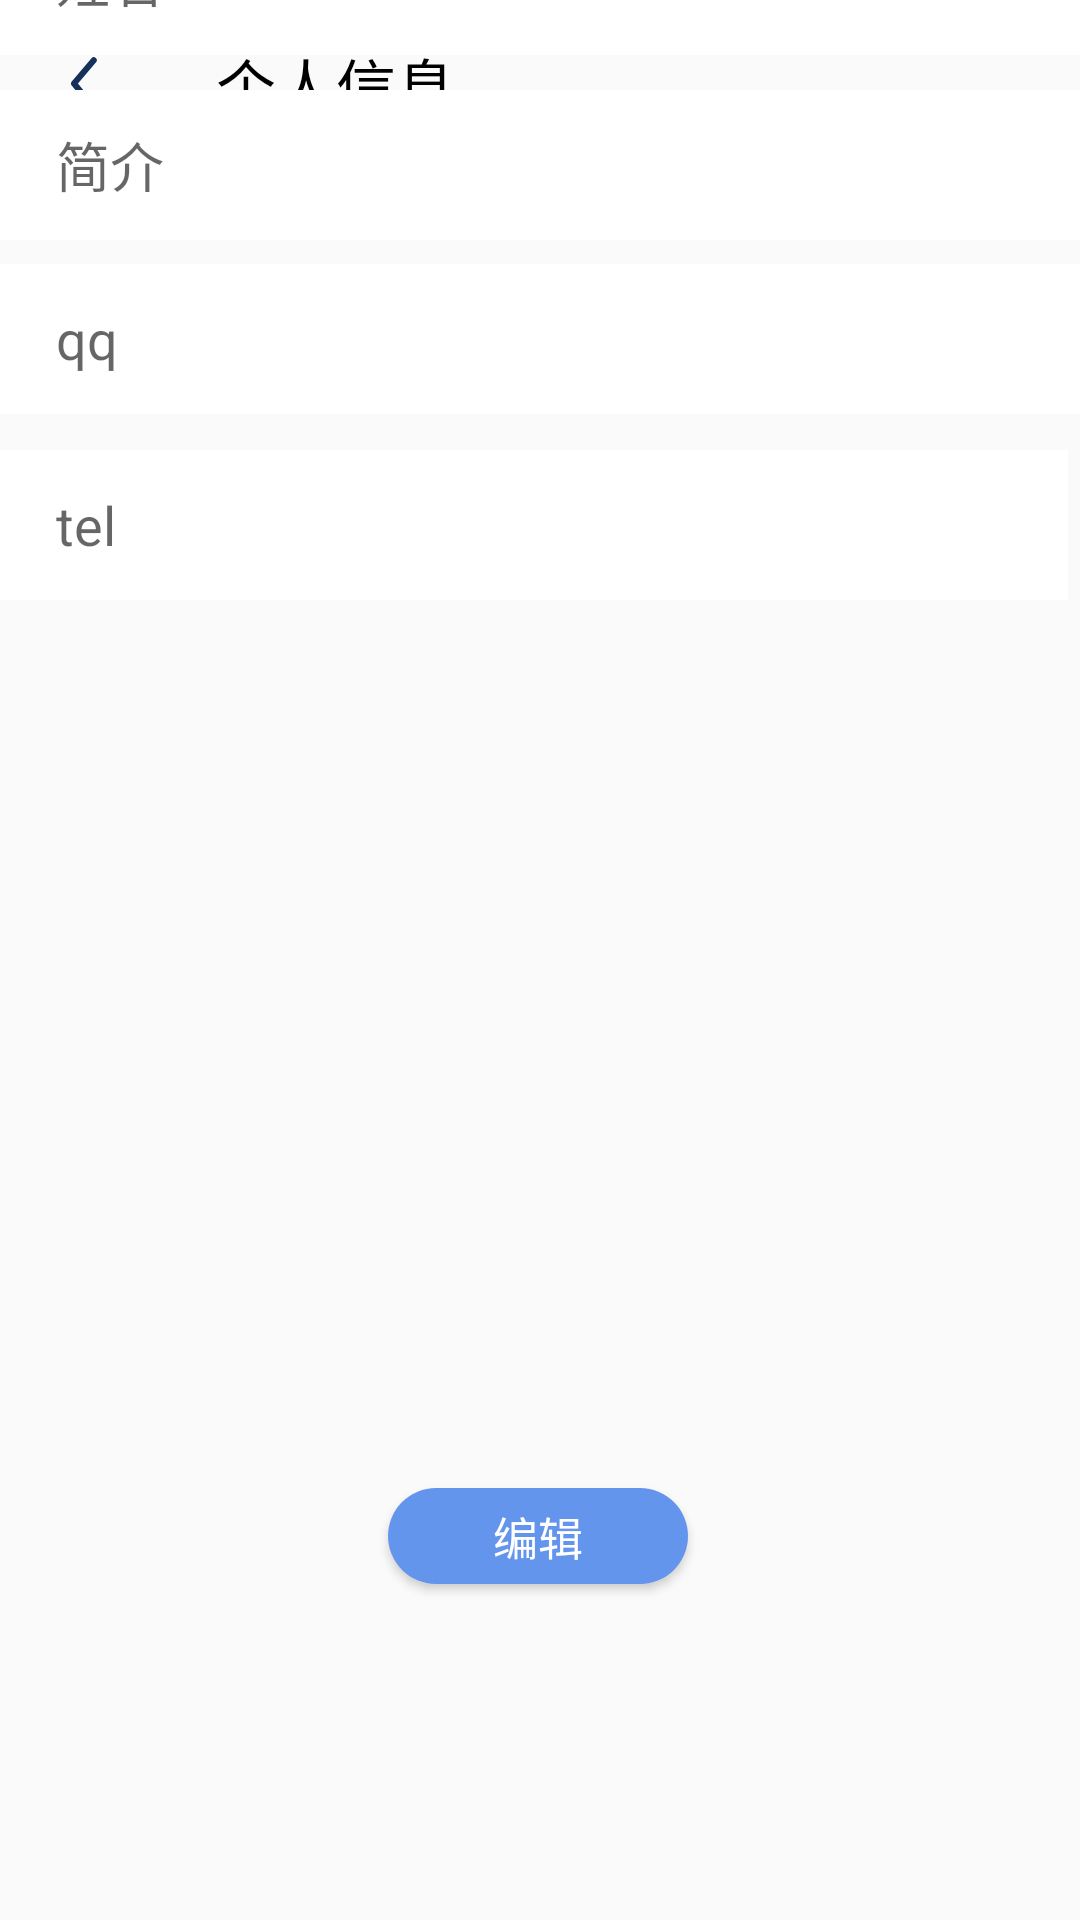

Write the Android layout XML for this screen, with the resource values it uses.
<!-- AndroidManifest.xml: application theme AppTheme -->
<!-- res/layout/activity_person_data.xml -->
<?xml version="1.0" encoding="utf-8"?>

<androidx.constraintlayout.widget.ConstraintLayout xmlns:android="http://schemas.android.com/apk/res/android"
    xmlns:app="http://schemas.android.com/apk/res-auto"
    xmlns:tools="http://schemas.android.com/tools"
    android:layout_width="match_parent"
    android:layout_height="match_parent">

    <androidx.appcompat.widget.Toolbar
        android:id="@+id/toolbar"
        android:layout_width="match_parent"
        android:layout_height="?attr/actionBarSize"
        android:theme="@style/ThemeOverlay.AppCompat.Dark.ActionBar"
        app:layout_constraintTop_toTopOf="parent"
        app:navigationIcon="@drawable/ic_common_toolbar"
        app:popupTheme="@style/ThemeOverlay.AppCompat.Light"
        app:title="个人信息"
        app:titleTextColor="@color/black" />

    <EditText
        android:id="@+id/et_data_name"
        android:layout_width="match_parent"
        android:layout_height="50dp"
        android:layout_marginBottom="12dp"
        android:autoSizeMaxTextSize="15dp"
        android:background="@color/white"
        android:hint="  姓名"
        android:maxLines="1"
        android:padding="10dp"
        app:layout_constraintBottom_toTopOf="@+id/et_data_sign"
        app:layout_constraintTop_toTopOf="parent"
        app:layout_constraintVertical_bias="1.0"
        tools:layout_editor_absoluteX="16dp" />

    <EditText
        android:id="@+id/et_data_sign"
        android:layout_width="match_parent"
        android:layout_height="50dp"
        android:layout_marginBottom="8dp"
        android:autoSizeMaxTextSize="15dp"
        android:background="@color/white"
        android:hint="  简介"
        android:maxLines="1"
        android:padding="10dp"
        app:layout_constraintBottom_toTopOf="@+id/et_data_qq"
        tools:layout_editor_absoluteX="0dp" />

    <EditText
        android:id="@+id/et_data_qq"
        android:layout_width="match_parent"
        android:layout_height="50dp"
        android:layout_marginBottom="12dp"
        android:autoSizeMaxTextSize="15dp"
        android:background="@color/white"
        android:hint="  qq"
        android:maxLines="1"
        android:padding="10dp"
        app:layout_constraintBottom_toTopOf="@+id/et_data_phone_number"
        tools:layout_editor_absoluteX="0dp" />

    <EditText
        android:id="@+id/et_data_phone_number"
        android:layout_width="match_parent"
        android:layout_height="50dp"
        android:layout_marginEnd="4dp"
        android:layout_marginRight="4dp"
        android:layout_marginBottom="440dp"
        android:autoSizeMaxTextSize="15dp"
        android:background="@color/white"
        android:hint="  tel"
        android:maxLines="1"
        android:padding="10dp"
        app:layout_constraintBottom_toBottomOf="parent"
        app:layout_constraintEnd_toEndOf="parent" />

    <Button
        android:id="@+id/bt_data_setData"
        android:layout_width="100dp"
        android:layout_height="32dp"
        android:layout_marginTop="296dp"
        android:background="@drawable/shape_activity_login_button"
        android:text="编辑"
        android:textColor="@color/white"
        android:textSize="15dp"
        app:layout_constraintEnd_toEndOf="parent"
        app:layout_constraintHorizontal_bias="0.498"
        app:layout_constraintStart_toStartOf="parent"
        app:layout_constraintTop_toBottomOf="@+id/et_data_phone_number" />
</androidx.constraintlayout.widget.ConstraintLayout>
<!-- resources referenced by this layout -->
<resources>
  <color name="black">#000000</color>
  <color name="white">#fff</color>
  <!-- drawable ic_common_toolbar (drawable) -->
  <vector xmlns:android="http://schemas.android.com/apk/res/android"
      android:width="9.012dp"
      android:height="18.513dp"
      android:viewportWidth="9.012"
      android:viewportHeight="18.513">
      <path
          android:pathData="M7.604,1.41l-6.6,7.682 6.6,8.014"
          android:strokeLineJoin="round"
          android:strokeWidth="2"
          android:fillColor="#00000000"
          android:strokeColor="#15315B"
          android:strokeLineCap="round" />
  </vector>
  <!-- drawable shape_activity_login_button (drawable-v24) -->
  <?xml version="1.0" encoding="utf-8"?>
  
  <shape xmlns:android="http://schemas.android.com/apk/res/android" >
      <corners android:radius="20dip" />
      <solid android:color="#6495ED" />
  </shape>
  <style name="AppTheme" parent="Theme.AppCompat.Light.NoActionBar">
          
          <item name="colorPrimary">@color/bg_grey</item>
          <item name="colorPrimaryDark">@color/bg_grey</item>
          <item name="android:statusBarColor" tools:targetApi="lollipop">@color/status_bar_color</item>
          <item name="android:windowLightStatusBar" tools:targetApi="m">true</item>
      </style>
  <color name="bg_grey" tools:ignore="ResourceName">#F2F3F8</color>
  <color name="status_bar_color">#E5E5E5</color>
</resources>
